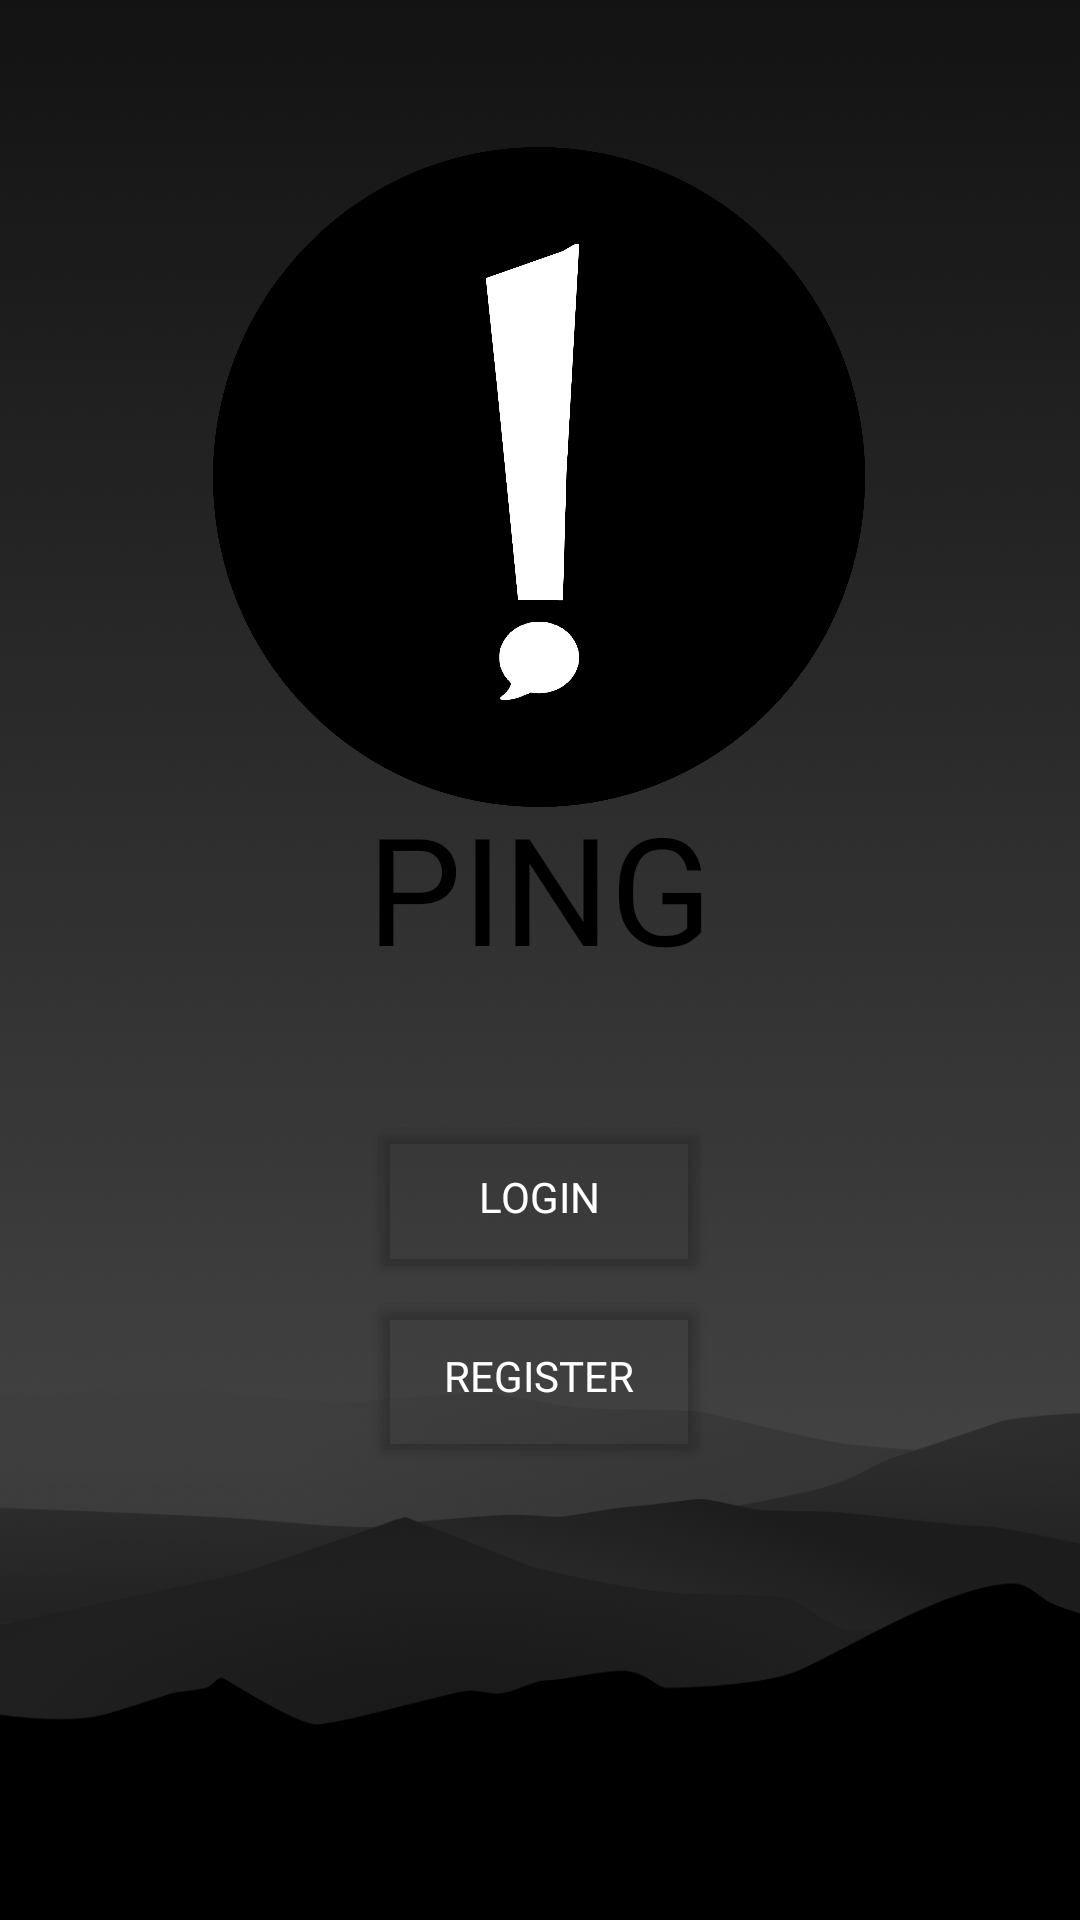

Android layout source for this screen:
<!-- AndroidManifest.xml: application theme Theme.Ping02 -->
<!-- res/layout/activity_main.xml -->
<?xml version="1.0" encoding="utf-8"?>
<androidx.constraintlayout.widget.ConstraintLayout xmlns:android="http://schemas.android.com/apk/res/android"
    xmlns:app="http://schemas.android.com/apk/res-auto"
    xmlns:tools="http://schemas.android.com/tools"
    android:layout_width="match_parent"
    android:layout_height="match_parent"
    android:foregroundGravity="center"
    tools:context=".MainActivity">

    <androidx.constraintlayout.widget.ConstraintLayout
        android:id="@+id/relativeLayout"
        android:layout_width="match_parent"
        android:layout_height="match_parent"
        android:background="@drawable/bgimage"
        app:layout_constraintBottom_toBottomOf="parent"
        app:layout_constraintEnd_toEndOf="parent"
        app:layout_constraintHorizontal_bias="0.0"
        app:layout_constraintStart_toStartOf="parent"
        app:layout_constraintTop_toTopOf="parent"
        app:layout_constraintVertical_bias="0.0"
        tools:ignore="MissingConstraints">

        <TextView
            android:id="@+id/textView9"
            android:layout_width="222dp"
            android:layout_height="53dp"
            android:fontFamily="@font/nova_square"
            android:gravity="center_horizontal"
            android:includeFontPadding="false"
            android:text="PING"
            android:textColor="#000000"
            android:textSize="50dp"
            app:layout_constraintBottom_toBottomOf="parent"
            app:layout_constraintEnd_toEndOf="parent"
            app:layout_constraintHorizontal_bias="0.497"
            app:layout_constraintStart_toStartOf="parent"
            app:layout_constraintTop_toBottomOf="@+id/imageView"
            app:layout_constraintVertical_bias="0.0" />

        <Button
            android:id="@+id/login"
            android:layout_width="114dp"
            android:layout_height="57dp"
            android:fontFamily="@font/poppins_medium"
            android:text="LOGIN"
            android:textColor="#FFFFFF"
            app:backgroundTint="#00FFFFFF"
            app:iconTint="#00FFFFFF"
            app:layout_constraintBottom_toBottomOf="parent"
            app:layout_constraintEnd_toEndOf="parent"
            app:layout_constraintHorizontal_bias="0.498"
            app:layout_constraintStart_toStartOf="parent"
            app:layout_constraintTop_toTopOf="parent"
            app:layout_constraintVertical_bias="0.635"
            app:rippleColor="#00FFFFFF" />

        <Button
            android:id="@+id/register"
            android:layout_width="114dp"
            android:layout_height="60dp"
            android:fontFamily="@font/poppins_medium"
            android:text="REGISTER"
            android:textColor="#FFFFFF"
            app:backgroundTint="#00FFFFFF"
            app:iconTint="#FFFFFF"
            app:layout_constraintBottom_toBottomOf="parent"
            app:layout_constraintEnd_toEndOf="parent"
            app:layout_constraintHorizontal_bias="0.498"
            app:layout_constraintStart_toStartOf="parent"
            app:layout_constraintTop_toTopOf="parent"
            app:layout_constraintVertical_bias="0.739"
            app:rippleColor="#FFFFFF" />

        <ImageView
            android:id="@+id/imageView"
            android:layout_width="262dp"
            android:layout_height="220dp"
            app:layout_constraintBottom_toTopOf="@+id/login"
            app:layout_constraintEnd_toEndOf="parent"
            app:layout_constraintHorizontal_bias="0.496"
            app:layout_constraintStart_toStartOf="parent"
            app:layout_constraintTop_toTopOf="parent"
            app:layout_constraintVertical_bias="0.325"
            app:srcCompat="@drawable/pg" />
    </androidx.constraintlayout.widget.ConstraintLayout>

</androidx.constraintlayout.widget.ConstraintLayout>
<!-- resources referenced by this layout -->
<resources>
  <!-- drawable bgimage: png bitmap (drawable, 236070 bytes) -->
  <!-- drawable pg: png bitmap (drawable, 90989 bytes) -->
  <style name="Theme.Ping02" parent="Theme.MaterialComponents.DayNight.DarkActionBar">
          
          <item name="colorPrimary">@color/purple_500</item>
          <item name="colorPrimaryVariant">@color/purple_700</item>
          <item name="colorOnPrimary">@color/white</item>
          
          <item name="colorSecondary">@color/teal_200</item>
          <item name="colorSecondaryVariant">@color/teal_700</item>
          <item name="colorOnSecondary">@color/black</item>
          
          <item name="android:statusBarColor" tools:targetApi="l">?attr/colorPrimaryVariant</item>
          
      </style>
  <!-- not gathered from this repository: default colours our renderer supplied (Android Studio template values) -->
  <color name="purple_500">#FF6200EE</color>
  <color name="purple_700">#FF3700B3</color>
  <color name="teal_200">#FF03DAC5</color>
  <color name="teal_700">#FF018786</color>
  <color name="black">#FF000000</color>
  <color name="white">#FFFFFFFF</color>
</resources>
